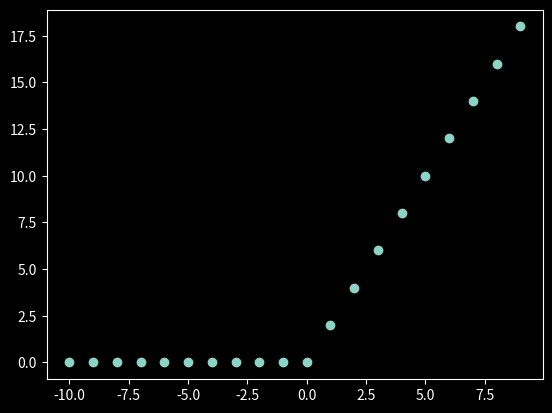

This figure's Python source:
import matplotlib.pyplot as plt
from scipy import stats

plt.style.use('dark_background')

# Dados
x = list(range(-10,10))
y = [v + abs(v) for v in x]


# Gráfico
plt.scatter(x, y)
plt.show()
